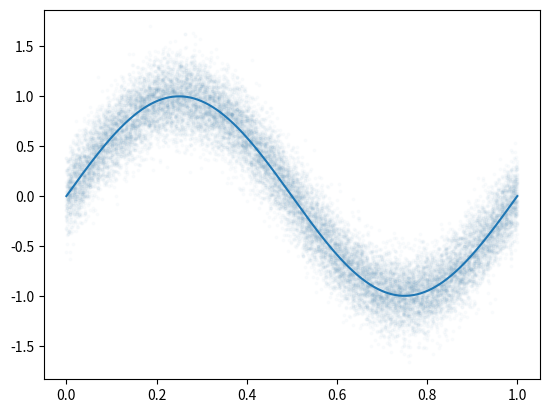

Write Python code to recreate this figure.
import matplotlib.pyplot as plt
import numpy as np

# sine
f = 1
x = np.linspace(0, 1, 1000, endpoint=True)
y = (np.sin(2 * np.pi * f * x))
plt.plot(x, y)
# plt.show()

# collect data
scale = 20
s = np.repeat(x, scale)
a = np.repeat(y, scale)
noise = np.random.normal(0, 0.2, a.shape)
a_noise = a + noise
plt.scatter(s, a_noise, s=3, alpha=0.02)
plt.savefig('sine.png')
